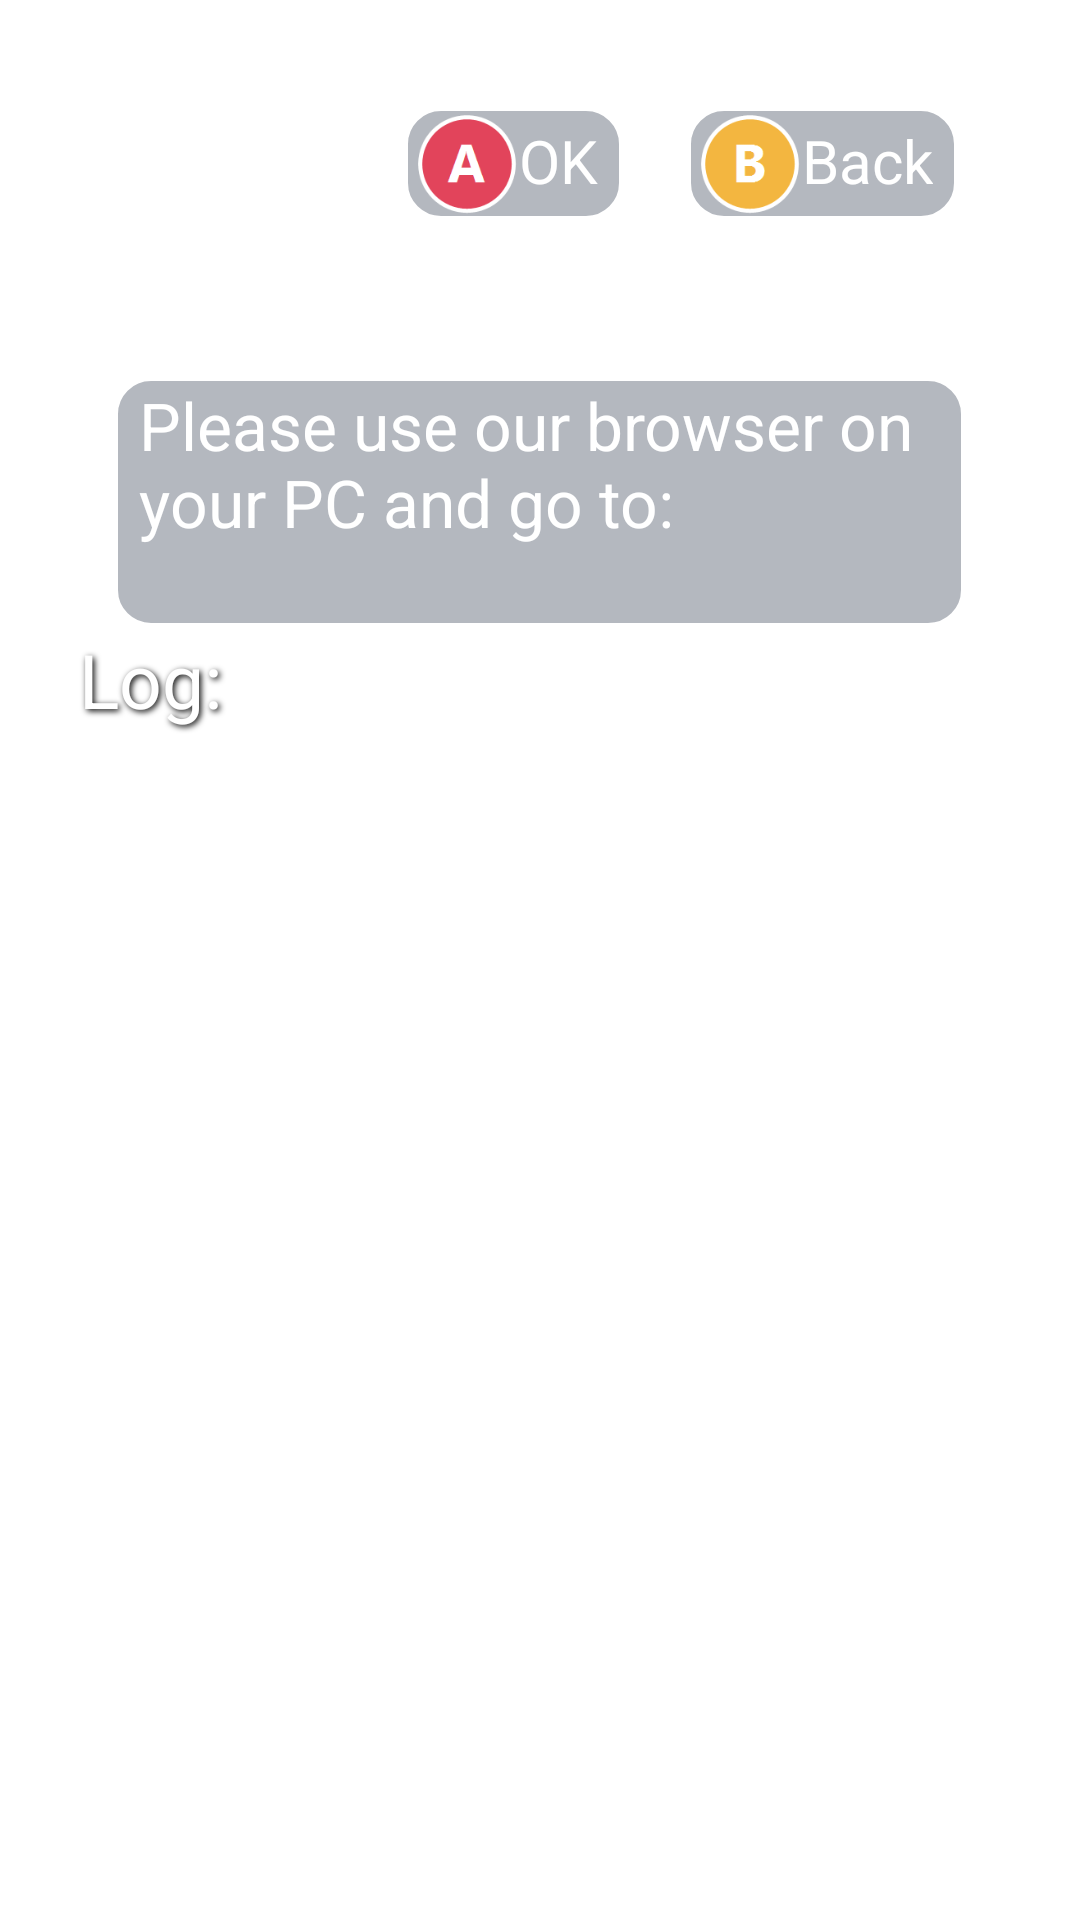

The Android layout XML behind this screen, and the referenced resources:
<!-- AndroidManifest.xml: activity theme WallpapaerStyle -->
<!-- res/layout/webserver.xml -->
<?xml version="1.0" encoding="utf-8"?>
<LinearLayout android:orientation="vertical" android:id="@id/layout_background" android:layout_width="match_parent" android:layout_height="match_parent"
  xmlns:android="http://schemas.android.com/apk/res/android">
    <LinearLayout android:orientation="vertical" android:id="@id/main_container_of_scrollview" android:layout_width="match_parent" android:layout_height="wrap_content" android:layout_margin="25.0dp">
        <RelativeLayout android:orientation="horizontal" android:layout_width="match_parent" android:layout_height="wrap_content">
            <ImageView android:id="@id/logo" android:layout_width="wrap_content" android:layout_height="80.0dp" android:layout_margin="10.0dp" android:layout_marginRight="40.0dp" android:src="@drawable/logo_default_old" android:scaleType="fitStart" android:adjustViewBounds="true" />
            <LinearLayout android:orientation="horizontal" android:background="@drawable/top_action_button" android:layout_width="wrap_content" android:layout_height="wrap_content" android:layout_marginLeft="5.0dp" android:layout_marginTop="100.0dp" android:layout_marginRight="20.0dp" android:layout_centerHorizontal="true">
                <TextView android:textSize="22.0sp" android:textColor="#fff" android:id="@id/webserver_tv1" android:layout_width="wrap_content" android:layout_height="wrap_content" android:layout_marginLeft="5.0dp" android:layout_marginRight="5.0dp" android:text="Please use our browser on your PC and go to:&#xA;" />
            </LinearLayout>
            <LinearLayout android:layout_gravity="bottom" android:orientation="horizontal" android:layout_width="wrap_content" android:layout_height="wrap_content" android:layout_margin="10.0dp" android:layout_alignParentRight="true">
                <LinearLayout android:orientation="horizontal" android:background="@drawable/top_action_button" android:layout_width="wrap_content" android:layout_height="wrap_content" android:layout_marginRight="20.0dp">
                    <ImageView android:layout_gravity="bottom" android:layout_width="wrap_content" android:layout_height="35.0dp" android:src="@drawable/btn_ouya_a" android:scaleType="fitStart" android:adjustViewBounds="true" />
                    <TextView android:textSize="20.0sp" android:textColor="#fff" android:gravity="bottom" android:layout_width="wrap_content" android:layout_height="match_parent" android:layout_marginRight="5.0dp" android:layout_marginBottom="5.0dp" android:text="OK" />
                </LinearLayout>
                <LinearLayout android:orientation="horizontal" android:background="@drawable/top_action_button" android:layout_width="wrap_content" android:layout_height="wrap_content" android:layout_marginRight="5.0dp">
                    <ImageView android:layout_gravity="bottom" android:layout_width="wrap_content" android:layout_height="35.0dp" android:src="@drawable/btn_ouya_b" android:scaleType="fitStart" android:adjustViewBounds="true" />
                    <TextView android:textSize="20.0sp" android:textColor="#fff" android:gravity="bottom" android:layout_width="wrap_content" android:layout_height="match_parent" android:layout_marginRight="5.0dp" android:layout_marginBottom="5.0dp" android:text="Back" />
                </LinearLayout>
            </LinearLayout>
        </RelativeLayout>
        <LinearLayout android:orientation="horizontal" android:layout_width="match_parent" android:layout_height="wrap_content">
            <ImageView android:id="@id/webserver_qr" android:layout_width="wrap_content" android:layout_height="wrap_content" />
            <ScrollView android:layout_width="match_parent" android:layout_height="wrap_content">
                <LinearLayout android:orientation="vertical" android:id="@id/table" android:layout_width="match_parent" android:layout_height="match_parent">
                    <TextView android:textSize="25.0sp" android:id="@id/webserver_tv2" android:layout_width="match_parent" android:layout_height="match_parent" android:text="Log:" style="@style/ShadowText" />
                </LinearLayout>
            </ScrollView>
        </LinearLayout>
    </LinearLayout>
</LinearLayout>
<!-- resources referenced by this layout -->
<resources>
  <!-- drawable btn_ouya_a: png bitmap (drawable, 2955 bytes) -->
  <!-- drawable btn_ouya_b: png bitmap (drawable, 2873 bytes) -->
  <!-- drawable top_action_button (drawable) -->
  <?xml version="1.0" encoding="utf-8"?>
  <shape xmlns:android="http://schemas.android.com/apk/res/android" android:shape="rectangle">
      <corners android:radius="12dp" />
      <solid android:color="#55202a40" />
      <stroke android:width="2dp" android:color="#ffffffff" />
      <padding android:left="4dp" android:top="2dp" android:right="4dp" android:bottom="2dp" />
  </shape>
  <style name="ShadowText">
          <item name="android:textColor">#ffffffff</item>
          <item name="android:paddingLeft">4.0px</item>
          <item name="android:paddingBottom">4.0px</item>
          <item name="android:shadowColor">#000000</item>
          <item name="android:shadowDx">2.0</item>
          <item name="android:shadowDy">2.0</item>
          <item name="android:shadowRadius">5.0</item>
      </style>
  <style name="WallpapaerStyle" parent="@android:style/Theme.DeviceDefault.Wallpaper.NoTitleBar">
          <item name="android:alertDialogTheme">@style/LauncherAlertDialogTheme</item>
      </style>
  <style name="LauncherAlertDialogTheme" parent="@android:style/Theme.Holo.Dialog">
          <item name="android:windowBackground">@drawable/dialog_window</item>
          <item name="android:colorBackground">#F20D1726</item>
          <item name="android:textColorPrimary">#FFFFFFFF</item>
          <item name="android:textColorSecondary">#FFD3DCE8</item>
          <item name="android:buttonBarButtonStyle">@style/LauncherDialogActionButton</item>
          <item name="android:listDivider">@drawable/dialog_divider</item>
      </style>
  <!-- drawable dialog_window (drawable) -->
  <?xml version="1.0" encoding="utf-8"?>
  <shape xmlns:android="http://schemas.android.com/apk/res/android" android:shape="rectangle">
      <solid android:color="#F20D1726" />
      <stroke android:width="2dp" android:color="#FF49BDEB" />
      <corners android:radius="18dp" />
      <padding android:left="10dp" android:top="8dp" android:right="10dp" android:bottom="8dp" />
  </shape>
  <style name="LauncherDialogActionButton" parent="@android:style/Widget.Holo.Button">
          <item name="android:background">@drawable/dialog_button_selector</item>
          <item name="android:textColor">#FFFFFFFF</item>
          <item name="android:minHeight">42.0dp</item>
      </style>
  <!-- drawable dialog_divider (drawable) -->
  <?xml version="1.0" encoding="utf-8"?>
  <shape xmlns:android="http://schemas.android.com/apk/res/android" android:shape="rectangle">
      <size android:height="2dp" />
      <solid android:color="#6649BDEB" />
      <corners android:radius="2dp" />
  </shape>
  <!-- drawable dialog_button_selector (drawable) -->
  <?xml version="1.0" encoding="utf-8"?>
  <inset xmlns:android="http://schemas.android.com/apk/res/android"
      android:insetLeft="3dp"
      android:insetTop="2dp"
      android:insetRight="3dp"
      android:insetBottom="2dp">
  <selector>
      <item android:state_focused="true">
          <shape android:shape="rectangle">
              <solid android:color="#553BAED5" />
              <stroke android:width="2dp" android:color="#FFFFFFFF" />
              <corners android:radius="12dp" />
          </shape>
      </item>
      <item android:state_pressed="true">
          <shape android:shape="rectangle">
              <solid android:color="#AA2386B0" />
              <stroke android:width="2dp" android:color="#FF49BDEB" />
              <corners android:radius="12dp" />
          </shape>
      </item>
      <item>
          <shape android:shape="rectangle">
              <solid android:color="#33202A40" />
              <stroke android:width="1dp" android:color="#FF49BDEB" />
              <corners android:radius="12dp" />
          </shape>
      </item>
  </selector>
  </inset>
</resources>
